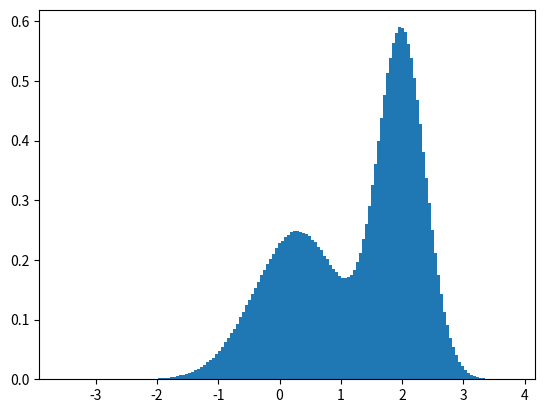

This figure's Python source:
import numpy as np
import matplotlib.pyplot as plt

size = 1e+07
z = np.random.normal(loc=1.4, scale=1.2, size=int(size))
sigma = 1.2
qz = 1/(np.sqrt(2*np.pi)*sigma**2)*np.exp(-0.5*(z-1.4)**2/sigma**2)
k = 3
u = np.random.uniform(low = 0, high = k*qz, size = int(size))

pz =  0.3*np.exp(-(z-0.3)**2) + 0.7* np.exp(-(z-2.)**2/0.3)
sample = z[pz >= u]
plt.hist(sample, bins=150, density=True)
plt.show()